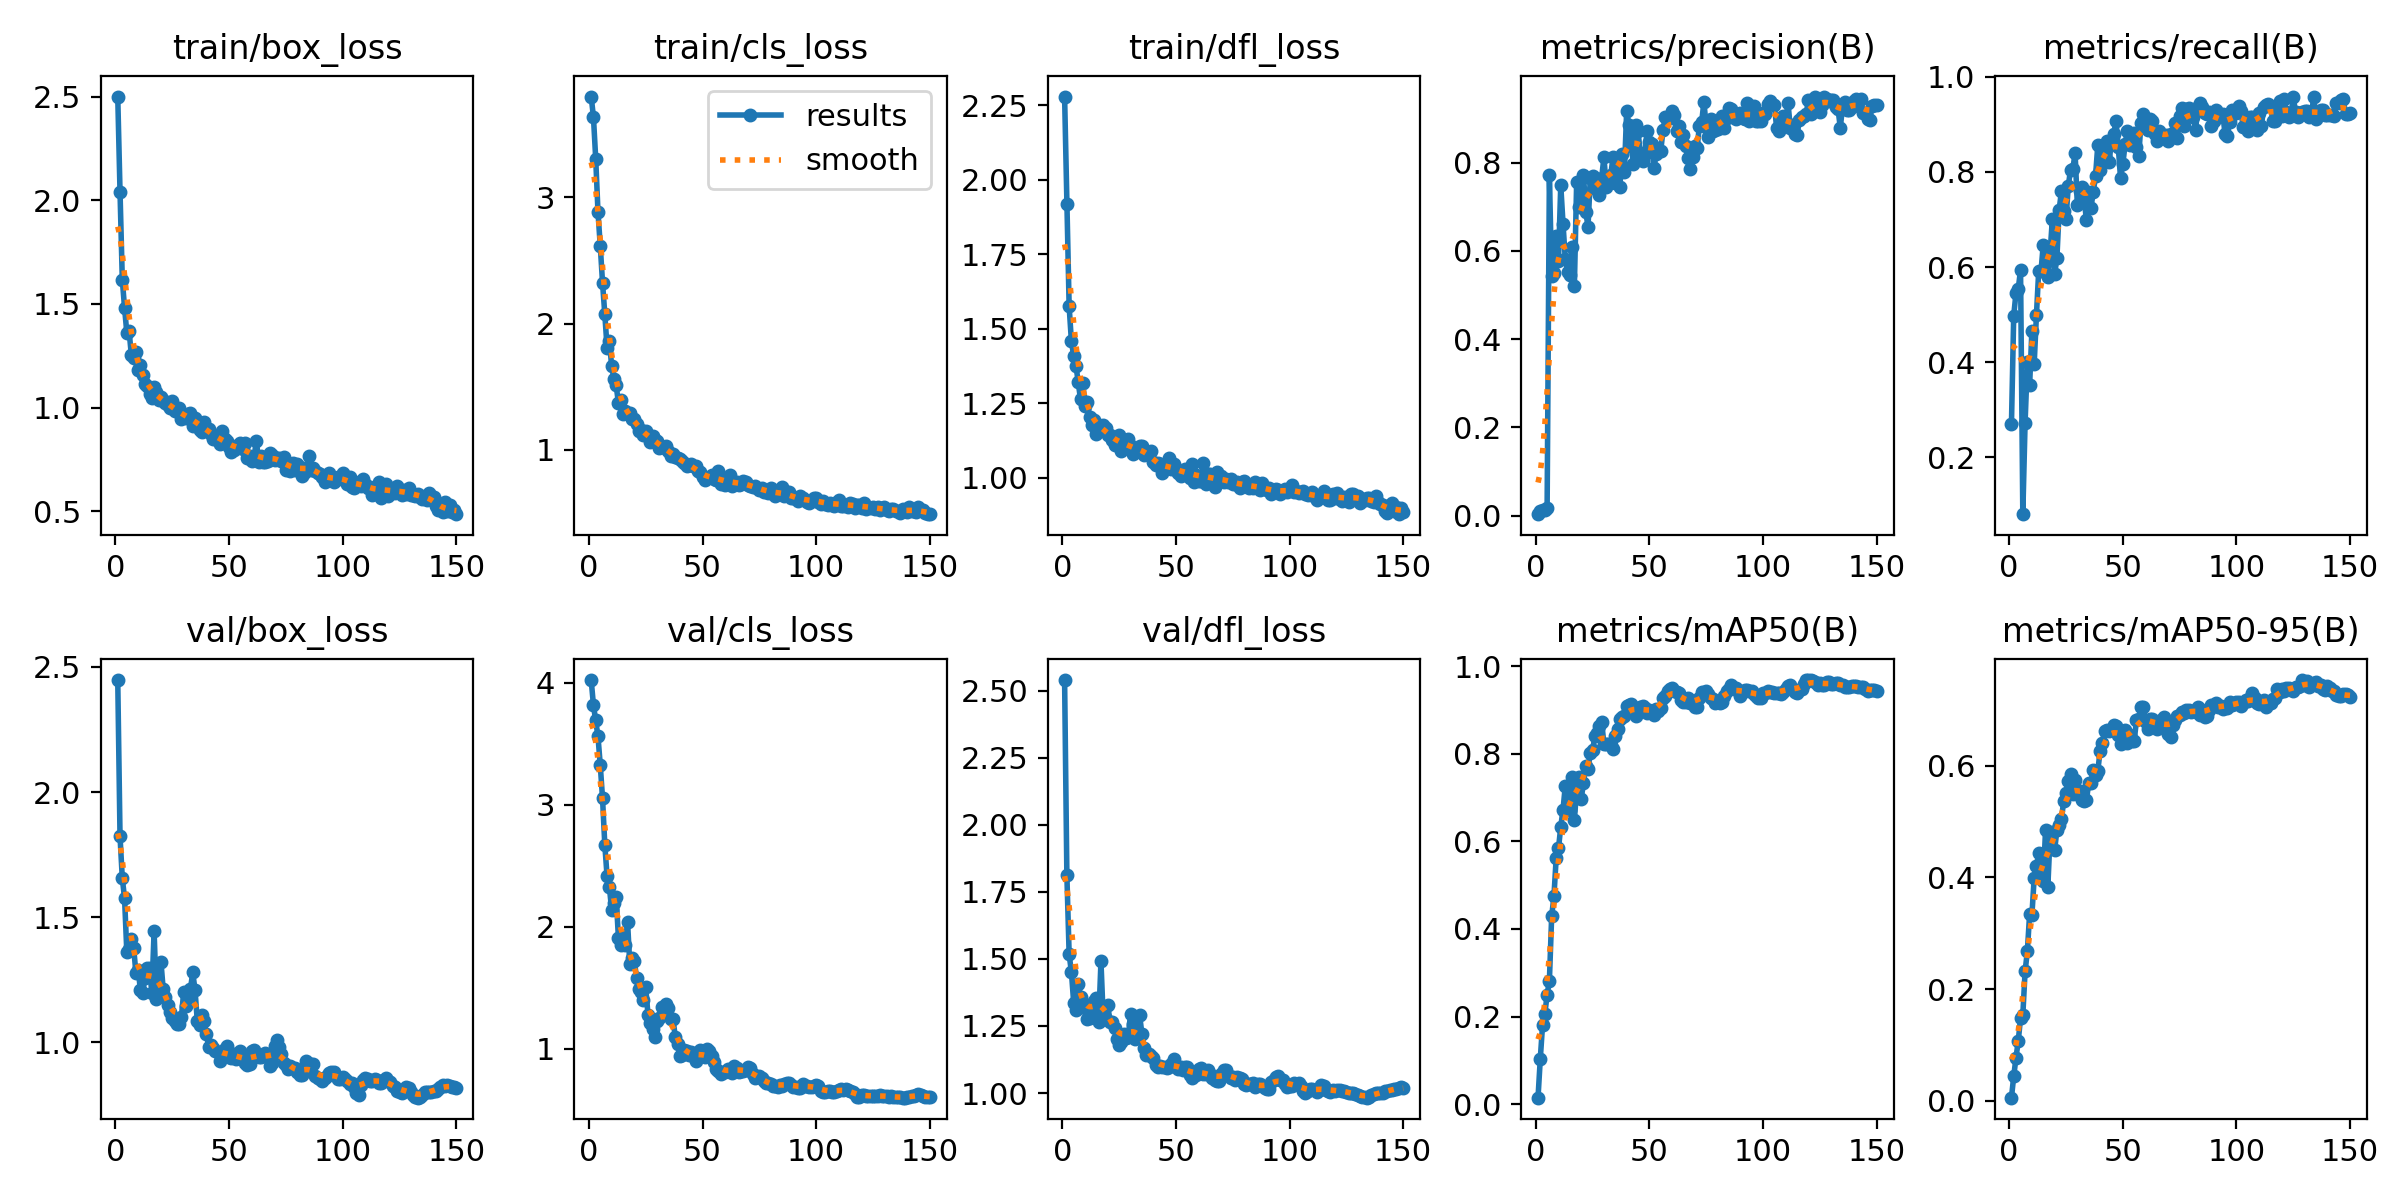

The file beside this chart, header and first rows:
epoch, train/box_loss, train/cls_loss, train/dfl_loss, metrics/precision(B), metrics/recall(B), metrics/mAP50(B), metrics/mAP50-95(B), val/box_loss, val/cls_loss, val/dfl_loss, lr/pg0, lr/pg1, lr/pg2
1, 2.5, 3.8, 2.279, 0.00362, 0.269, 0.01477, 0.00535, 2.448, 4.023, 2.539, 5.555e-05, 5.555e-05, 5.555e-05
2, 2.041, 3.638, 1.918, 0.01047, 0.4979, 0.1038, 0.04365, 1.822, 3.817, 1.813, 0.0001214, 0.0001214, 0.0001214
3, 1.618, 3.306, 1.575, 0.01258, 0.5455, 0.181, 0.07709, 1.656, 3.691, 1.517, 0.0001864, 0.0001864, 0.0001864
4, 1.48, 2.884, 1.457, 0.01411, 0.5542, 0.2059, 0.1073, 1.574, 3.56, 1.45, 0.0002505, 0.0002505, 0.0002505
5, 1.361, 2.617, 1.41, 0.01799, 0.5941, 0.25, 0.1479, 1.359, 3.325, 1.336, 0.0003137, 0.0003137, 0.0003137
6, 1.368, 2.324, 1.377, 0.7717, 0.07991, 0.2812, 0.1533, 1.373, 3.052, 1.311, 0.000376, 0.000376, 0.000376
7, 1.252, 2.074, 1.32, 0.5426, 0.2722, 0.4287, 0.2316, 1.411, 2.671, 1.406, 0.0004375, 0.0004375, 0.0004375
8, 1.241, 1.809, 1.264, 0.5503, 0.4002, 0.4742, 0.268, 1.377, 2.412, 1.359, 0.000498, 0.000498, 0.000498
9, 1.269, 1.861, 1.319, 0.6347, 0.3522, 0.5628, 0.3349, 1.275, 2.327, 1.334, 0.0005577, 0.0005577, 0.0005577
10, 1.18, 1.667, 1.242, 0.5776, 0.4657, 0.5837, 0.3328, 1.287, 2.14, 1.319, 0.0006165, 0.0006165, 0.0006165
11, 1.207, 1.562, 1.255, 0.7488, 0.3956, 0.633, 0.3992, 1.208, 2.19, 1.274, 0.0006745, 0.0006745, 0.0006745
12, 1.155, 1.513, 1.203, 0.6619, 0.4998, 0.6723, 0.4204, 1.198, 2.244, 1.281, 0.0007315, 0.0007315, 0.0007315
13, 1.112, 1.368, 1.177, 0.581, 0.5925, 0.7265, 0.4438, 1.257, 1.905, 1.312, 0.0007877, 0.0007877, 0.0007877
14, 1.106, 1.394, 1.194, 0.5528, 0.5908, 0.6799, 0.4063, 1.298, 1.851, 1.342, 0.000843, 0.000843, 0.000843
15, 1.067, 1.281, 1.148, 0.5447, 0.6474, 0.6726, 0.3943, 1.295, 1.922, 1.356, 0.0008974, 0.0008974, 0.0008974
16, 1.046, 1.307, 1.177, 0.6098, 0.6426, 0.7475, 0.4848, 1.195, 1.847, 1.266, 0.000951, 0.000951, 0.000951
17, 1.097, 1.288, 1.171, 0.5213, 0.5788, 0.6493, 0.3824, 1.444, 2.041, 1.49, 0.0009937, 0.0009937, 0.0009937
18, 1.074, 1.296, 1.179, 0.7562, 0.6299, 0.7186, 0.474, 1.172, 1.69, 1.278, 0.0009937, 0.0009937, 0.0009937
19, 1.035, 1.248, 1.167, 0.6995, 0.7004, 0.747, 0.4808, 1.198, 1.743, 1.277, 0.0009863, 0.0009863, 0.0009863
20, 1.051, 1.244, 1.144, 0.7361, 0.5848, 0.6966, 0.4484, 1.322, 1.714, 1.326, 0.000979, 0.000979, 0.000979
21, 1.037, 1.207, 1.145, 0.772, 0.6193, 0.7334, 0.4857, 1.21, 1.579, 1.266, 0.0009717, 0.0009717, 0.0009717
22, 1.022, 1.15, 1.128, 0.6882, 0.7205, 0.7724, 0.4936, 1.179, 1.486, 1.265, 0.0009643, 0.0009643, 0.0009643
23, 1.014, 1.157, 1.11, 0.6554, 0.7602, 0.7644, 0.5043, 1.149, 1.46, 1.242, 0.000957, 0.000957, 0.000957
24, 0.9973, 1.115, 1.124, 0.7656, 0.7182, 0.8024, 0.5378, 1.121, 1.397, 1.201, 0.0009497, 0.0009497, 0.0009497
25, 1.032, 1.149, 1.144, 0.7709, 0.7006, 0.8075, 0.5512, 1.096, 1.501, 1.179, 0.0009424, 0.0009424, 0.0009424
26, 0.9845, 1.107, 1.091, 0.7544, 0.7698, 0.8396, 0.5724, 1.083, 1.278, 1.19, 0.000935, 0.000935, 0.000935
27, 0.9835, 1.061, 1.121, 0.7373, 0.8052, 0.8469, 0.5854, 1.07, 1.21, 1.222, 0.0009277, 0.0009277, 0.0009277
28, 0.9995, 1.107, 1.114, 0.7263, 0.8061, 0.8621, 0.5492, 1.074, 1.162, 1.205, 0.0009204, 0.0009204, 0.0009204
29, 0.9444, 1.078, 1.129, 0.7656, 0.8397, 0.8729, 0.5747, 1.099, 1.091, 1.208, 0.000913, 0.000913, 0.000913
30, 0.9599, 1.069, 1.107, 0.8123, 0.7304, 0.8219, 0.5495, 1.199, 1.229, 1.294, 0.0009057, 0.0009057, 0.0009057
31, 0.9521, 1.018, 1.078, 0.745, 0.7593, 0.8223, 0.5544, 1.146, 1.254, 1.258, 0.0008984, 0.0008984, 0.0008984
32, 0.9683, 1.022, 1.085, 0.7602, 0.7689, 0.8218, 0.539, 1.18, 1.338, 1.202, 0.000891, 0.000891, 0.000891
33, 0.9757, 1.02, 1.098, 0.7712, 0.7409, 0.8192, 0.5367, 1.212, 1.288, 1.212, 0.0008837, 0.0008837, 0.0008837
34, 0.9116, 1.034, 1.108, 0.8128, 0.6995, 0.8102, 0.5387, 1.279, 1.364, 1.292, 0.0008764, 0.0008764, 0.0008764
35, 0.9524, 0.9918, 1.108, 0.7539, 0.7577, 0.841, 0.5695, 1.208, 1.333, 1.221, 0.000869, 0.000869, 0.000869
36, 0.937, 0.9528, 1.077, 0.7972, 0.7251, 0.8555, 0.5701, 1.085, 1.239, 1.166, 0.0008617, 0.0008617, 0.0008617
37, 0.8939, 0.9697, 1.085, 0.7453, 0.7574, 0.8803, 0.5934, 1.07, 1.246, 1.141, 0.0008544, 0.0008544, 0.0008544
38, 0.8811, 0.9421, 1.079, 0.8193, 0.7912, 0.8842, 0.5829, 1.109, 1.095, 1.144, 0.000847, 0.000847, 0.000847
39, 0.9291, 0.9374, 1.09, 0.7788, 0.8568, 0.8866, 0.5912, 1.083, 1.041, 1.137, 0.0008397, 0.0008397, 0.0008397
40, 0.9022, 0.9311, 1.053, 0.9165, 0.8038, 0.9094, 0.6264, 1.034, 0.9389, 1.131, 0.0008324, 0.0008324, 0.0008324
41, 0.8989, 0.9152, 1.042, 0.8861, 0.839, 0.9107, 0.641, 0.9799, 0.9478, 1.106, 0.000825, 0.000825, 0.000825
42, 0.8742, 0.8983, 1.049, 0.8377, 0.8341, 0.9131, 0.663, 0.9878, 0.9901, 1.097, 0.0008177, 0.0008177, 0.0008177
43, 0.8507, 0.8699, 1.045, 0.7969, 0.8652, 0.9072, 0.664, 0.9753, 0.9834, 1.102, 0.0008104, 0.0008104, 0.0008104
44, 0.847, 0.8781, 1.018, 0.8862, 0.8219, 0.8869, 0.6618, 0.9624, 0.9508, 1.097, 0.000803, 0.000803, 0.000803
45, 0.8544, 0.8851, 1.03, 0.8712, 0.8653, 0.8952, 0.6637, 0.9586, 0.9694, 1.095, 0.0007957, 0.0007957, 0.0007957
46, 0.8261, 0.8704, 1.037, 0.8223, 0.8793, 0.9065, 0.6726, 0.9247, 0.9413, 1.093, 0.0007884, 0.0007884, 0.0007884
47, 0.8868, 0.8688, 1.066, 0.8032, 0.9073, 0.9086, 0.6717, 0.9442, 0.8986, 1.097, 0.000781, 0.000781, 0.000781
48, 0.8471, 0.8306, 1.03, 0.8201, 0.853, 0.904, 0.6558, 0.9732, 0.9504, 1.108, 0.0007737, 0.0007737, 0.0007737
49, 0.8416, 0.8248, 1.047, 0.8722, 0.7873, 0.8925, 0.639, 0.9848, 0.9871, 1.128, 0.0007664, 0.0007664, 0.0007664
50, 0.8126, 0.7851, 1.024, 0.8476, 0.8161, 0.8993, 0.6573, 0.9412, 0.9412, 1.099, 0.000759, 0.000759, 0.000759
51, 0.7848, 0.7641, 1.016, 0.8417, 0.8582, 0.8978, 0.6638, 0.9358, 0.9332, 1.09, 0.0007517, 0.0007517, 0.0007517
52, 0.7969, 0.7789, 1.007, 0.7882, 0.8861, 0.8876, 0.6411, 0.9532, 0.9957, 1.098, 0.0007444, 0.0007444, 0.0007444
53, 0.8107, 0.7887, 1.022, 0.8198, 0.8559, 0.9016, 0.6545, 0.9321, 0.9767, 1.087, 0.000737, 0.000737, 0.000737
54, 0.8209, 0.8043, 1.03, 0.8254, 0.8665, 0.8966, 0.6449, 0.948, 0.9396, 1.098, 0.0007297, 0.0007297, 0.0007297
55, 0.8298, 0.771, 1.018, 0.8267, 0.8813, 0.9046, 0.6448, 0.9652, 0.8895, 1.098, 0.0007224, 0.0007224, 0.0007224
56, 0.8015, 0.7606, 1.001, 0.8736, 0.8533, 0.9262, 0.6815, 0.9311, 0.8353, 1.069, 0.000715, 0.000715, 0.000715
57, 0.8279, 0.8295, 1.046, 0.9041, 0.8344, 0.9319, 0.6842, 0.9145, 0.8177, 1.057, 0.0007077, 0.0007077, 0.0007077
58, 0.7598, 0.7337, 0.9865, 0.9042, 0.9026, 0.9439, 0.7063, 0.9072, 0.7875, 1.068, 0.0007004, 0.0007004, 0.0007004
59, 0.7676, 0.7528, 1.011, 0.9017, 0.922, 0.947, 0.7051, 0.9133, 0.8089, 1.066, 0.000693, 0.000693, 0.000693
60, 0.7407, 0.7208, 0.9901, 0.9176, 0.8991, 0.9495, 0.6794, 0.9635, 0.8055, 1.089, 0.0006857, 0.0006857, 0.0006857
... 90 more rows
